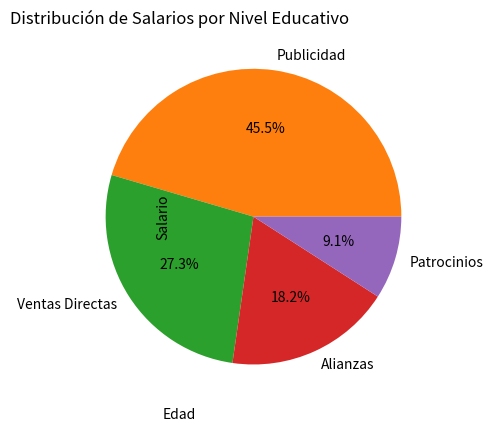

Python code for this plot:
# Parte 1: Importación de Librerías

# Empezaremos importando las librerías necesarias.
import matplotlib.pyplot as plt
import seaborn as sns
import numpy as np
import pandas as pd

# Parte 2: Gráfico de Líneas

# El gráfico de líneas es ideal para mostrar tendencias a lo largo del tiempo.
# Vamos a crear un gráfico de líneas simple utilizando datos generados aleatoriamente.
x = np.linspace(0, 10, 100)
y = np.sin(x)

plt.plot(x, y)
plt.title('Gráfico de Líneas')
plt.xlabel('Eje X')
plt.ylabel('Eje Y')
plt.show()

# Parte 3: Gráfico de Barras

# Los gráficos de barras son útiles para comparar categorías.
# Crearemos un gráfico de barras para mostrar las ventas mensuales de un producto.
meses = ['Enero', 'Febrero', 'Marzo', 'Abril', 'Mayo']
ventas = [10000, 12000, 11000, 9000, 9500]

plt.bar(meses, ventas)
plt.title('Ventas Mensuales')
plt.xlabel('Mes')
plt.ylabel('Ventas')
plt.show()

# Parte 4: Gráfico de Pastel

# Los gráficos de pastel muestran las proporciones de diferentes categorías.
# Crearemos un gráfico de pastel para mostrar la distribución de ingresos por fuente.
fuentes = ['Publicidad', 'Ventas Directas', 'Alianzas', 'Patrocinios']
ingresos = [50000, 30000, 20000, 10000]

plt.pie(ingresos, labels=fuentes, autopct='%1.1f%%')
plt.title('Distribución de Ingresos')
plt.show()

# Parte 5: Gráfico de Dispersión

# Los gráficos de dispersión son útiles para visualizar la relación entre dos variables.
# Crearemos un gráfico de dispersión para mostrar la relación entre el precio y la demanda de un producto.
precio = np.random.randint(50, 200, 50)
demanda = np.random.randint(100, 1000, 50)

plt.scatter(precio, demanda)
plt.title('Relación Precio-Demanda')
plt.xlabel('Precio')
plt.ylabel('Demanda')
plt.show()

# Parte 6: Histograma

# Los histogramas son útiles para mostrar la distribución de una variable numérica.
# Crearemos un histograma para mostrar la distribución de edades en una muestra de población.
edades = np.random.randint(18, 80, 100)

plt.hist(edades, bins=10)
plt.title('Histograma de Edades')
plt.xlabel('Edad')
plt.ylabel('Frecuencia')
plt.show()

# Parte 7: Boxplot

# Los boxplots muestran la distribución de una variable numérica y posibles valores atípicos.
# Crearemos un boxplot para mostrar la distribución de salarios por nivel educativo.
salarios = {
    'Bachiller': np.random.normal(30000, 5000, 100),
    'Licenciatura': np.random.normal(40000, 7000, 100),
    'Maestría': np.random.normal(50000, 10000, 100)
}
df_salarios = pd.DataFrame(salarios)

sns.boxplot(data=df_salarios)
plt.title('Distribución de Salarios por Nivel Educativo')
plt.ylabel('Salario')
plt.show()

# Parte 8: Gráficos Avanzados

# Además de los gráficos básicos, existen muchos otros tipos de gráficos avanzados
# que pueden ser útiles dependiendo del tipo de datos que estemos visualizando.
# Algunos ejemplos incluyen gráficos de violín, gráficos de área, gráficos de radar, entre otros.